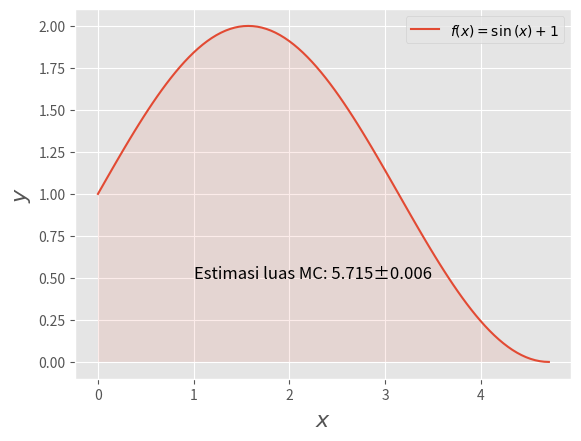

Generate this figure with matplotlib: (Note: this script raises an exception after producing the figure.)
#!/usr/bin/env python

"""
contoh_057.py

Integral Monte Carlo (2)

[redacted]
12/21/23
"""
import numpy as np
import matplotlib.pyplot as plt
plt.style.use("ggplot")
np.random.seed(212)

f = lambda x:np.sin(x) + 1

xs = np.linspace(0, 1.5 * np.pi, 100)
ys = f(xs)

# MC
lebar = 1.5 * np.pi - 0  # lebar: 0 hingga 1,5 pi
sampel = np.random.uniform(low=0, high=lebar, size=1000000)
luas_mc= f(sampel).mean() * lebar
galat = np.std(sampel * lebar) / np.sqrt(sampel.size)

plt.plot(xs, ys, label="$f(x) = \sin{(x)} + 1$")
plt.fill_between(xs, 0, ys, alpha=0.1)
plt.text(1, 0.5, f"Estimasi luas MC: {luas_mc:0.3f}±{galat:0.3f}", fontsize=12)
plt.xlabel("$x$", fontsize=16)
plt.ylabel("$y$", fontsize=16)
plt.legend();
plt.savefig("../gambar/gambar056.png", dpi=250)